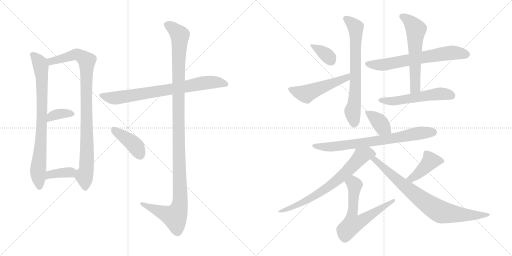
t = 0.00 s
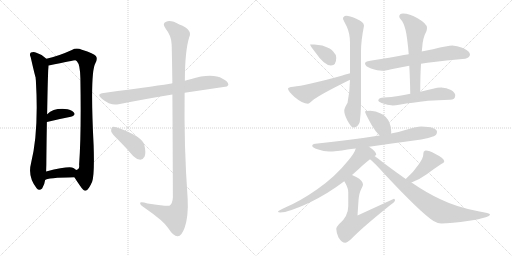
t = 2.88 s
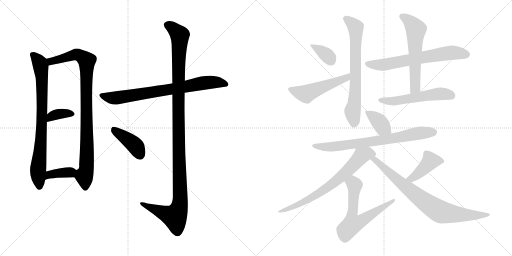
t = 5.76 s
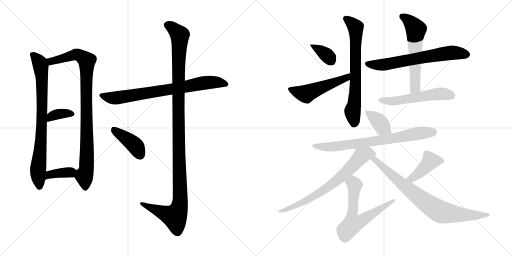
t = 8.64 s
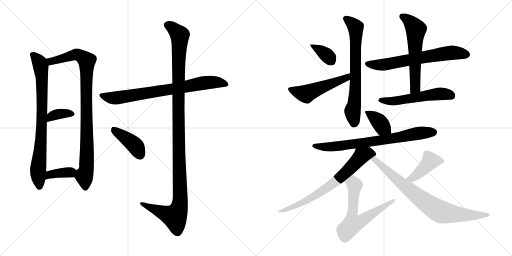
t = 11.52 s
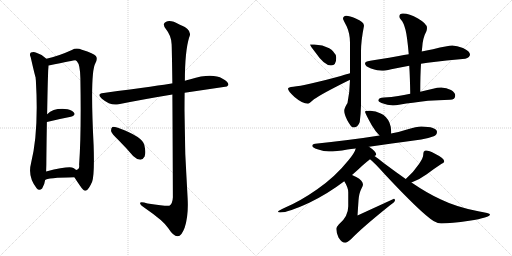
t = 14.40 s

The animated SVG that drew these frames (rendered in a browser with its animation timeline set to each time). Animation: 19 CSS @keyframes rules; one cycle of 14.40 s.

<svg version="1.1" viewBox="0 0 2048 1024" xmlns="http://www.w3.org/2000/svg">
  <g stroke="lightgray" stroke-dasharray="1,1" stroke-width="1" transform="scale(4, 4)">
    <line x1="0" y1="0" x2="256" y2="256"></line>
    <line x1="256" y1="0" x2="0" y2="256"></line>
    <line x1="128" y1="0" x2="128" y2="256"></line>
    <line x1="0" y1="128" x2="256" y2="128"></line>
    <line x1="256" y1="0" x2="512" y2="256"></line>
    <line x1="512" y1="0" x2="256" y2="256"></line>
    <line x1="384" y1="0" x2="384" y2="256"></line>
    <line x1="256" y1="128" x2="512" y2="128"></line>
  </g>
<g transform="scale(1, -1) translate(0, -850)">
   <style type="text/css">
    @keyframes keyframes0 {
      from {
       stroke: black;
       stroke-dashoffset: 796;
       stroke-width: 128;
       }
       72% {
       animation-timing-function: step-end;
       stroke: black;
       stroke-dashoffset: 0;
       stroke-width: 128;
       }
       to {
       stroke: black;
       stroke-width: 1024;
       }
       }
       #make-me-a-hanzi-animation-0 {
         animation: keyframes0 0.897786s both;
         animation-delay: 0.000000s;
         animation-timing-function: linear;
       }
    @keyframes keyframes1 {
      from {
       stroke: black;
       stroke-dashoffset: 931;
       stroke-width: 128;
       }
       75% {
       animation-timing-function: step-end;
       stroke: black;
       stroke-dashoffset: 0;
       stroke-width: 128;
       }
       to {
       stroke: black;
       stroke-width: 1024;
       }
       }
       #make-me-a-hanzi-animation-1 {
         animation: keyframes1 1.007650s both;
         animation-delay: 0.897786s;
         animation-timing-function: linear;
       }
    @keyframes keyframes2 {
      from {
       stroke: black;
       stroke-dashoffset: 357;
       stroke-width: 128;
       }
       54% {
       animation-timing-function: step-end;
       stroke: black;
       stroke-dashoffset: 0;
       stroke-width: 128;
       }
       to {
       stroke: black;
       stroke-width: 1024;
       }
       }
       #make-me-a-hanzi-animation-2 {
         animation: keyframes2 0.540527s both;
         animation-delay: 1.905436s;
         animation-timing-function: linear;
       }
    @keyframes keyframes3 {
      from {
       stroke: black;
       stroke-dashoffset: 371;
       stroke-width: 128;
       }
       55% {
       animation-timing-function: step-end;
       stroke: black;
       stroke-dashoffset: 0;
       stroke-width: 128;
       }
       to {
       stroke: black;
       stroke-width: 1024;
       }
       }
       #make-me-a-hanzi-animation-3 {
         animation: keyframes3 0.551921s both;
         animation-delay: 2.445963s;
         animation-timing-function: linear;
       }
    @keyframes keyframes4 {
      from {
       stroke: black;
       stroke-dashoffset: 760;
       stroke-width: 128;
       }
       71% {
       animation-timing-function: step-end;
       stroke: black;
       stroke-dashoffset: 0;
       stroke-width: 128;
       }
       to {
       stroke: black;
       stroke-width: 1024;
       }
       }
       #make-me-a-hanzi-animation-4 {
         animation: keyframes4 0.868490s both;
         animation-delay: 2.997884s;
         animation-timing-function: linear;
       }
    @keyframes keyframes5 {
      from {
       stroke: black;
       stroke-dashoffset: 1190;
       stroke-width: 128;
       }
       79% {
       animation-timing-function: step-end;
       stroke: black;
       stroke-dashoffset: 0;
       stroke-width: 128;
       }
       to {
       stroke: black;
       stroke-width: 1024;
       }
       }
       #make-me-a-hanzi-animation-5 {
         animation: keyframes5 1.218424s both;
         animation-delay: 3.866374s;
         animation-timing-function: linear;
       }
    @keyframes keyframes6 {
      from {
       stroke: black;
       stroke-dashoffset: 410;
       stroke-width: 128;
       }
       57% {
       animation-timing-function: step-end;
       stroke: black;
       stroke-dashoffset: 0;
       stroke-width: 128;
       }
       to {
       stroke: black;
       stroke-width: 1024;
       }
       }
       #make-me-a-hanzi-animation-6 {
         animation: keyframes6 0.583659s both;
         animation-delay: 5.084798s;
         animation-timing-function: linear;
       }
    @keyframes keyframes7 {
      from {
       stroke: black;
       stroke-dashoffset: 361;
       stroke-width: 128;
       }
       54% {
       animation-timing-function: step-end;
       stroke: black;
       stroke-dashoffset: 0;
       stroke-width: 128;
       }
       to {
       stroke: black;
       stroke-width: 1024;
       }
       }
       #make-me-a-hanzi-animation-7 {
         animation: keyframes7 0.543783s both;
         animation-delay: 5.668457s;
         animation-timing-function: linear;
       }
    @keyframes keyframes8 {
      from {
       stroke: black;
       stroke-dashoffset: 515;
       stroke-width: 128;
       }
       63% {
       animation-timing-function: step-end;
       stroke: black;
       stroke-dashoffset: 0;
       stroke-width: 128;
       }
       to {
       stroke: black;
       stroke-width: 1024;
       }
       }
       #make-me-a-hanzi-animation-8 {
         animation: keyframes8 0.669108s both;
         animation-delay: 6.212240s;
         animation-timing-function: linear;
       }
    @keyframes keyframes9 {
      from {
       stroke: black;
       stroke-dashoffset: 699;
       stroke-width: 128;
       }
       69% {
       animation-timing-function: step-end;
       stroke: black;
       stroke-dashoffset: 0;
       stroke-width: 128;
       }
       to {
       stroke: black;
       stroke-width: 1024;
       }
       }
       #make-me-a-hanzi-animation-9 {
         animation: keyframes9 0.818848s both;
         animation-delay: 6.881348s;
         animation-timing-function: linear;
       }
    @keyframes keyframes10 {
      from {
       stroke: black;
       stroke-dashoffset: 659;
       stroke-width: 128;
       }
       68% {
       animation-timing-function: step-end;
       stroke: black;
       stroke-dashoffset: 0;
       stroke-width: 128;
       }
       to {
       stroke: black;
       stroke-width: 1024;
       }
       }
       #make-me-a-hanzi-animation-10 {
         animation: keyframes10 0.786296s both;
         animation-delay: 7.700196s;
         animation-timing-function: linear;
       }
    @keyframes keyframes11 {
      from {
       stroke: black;
       stroke-dashoffset: 586;
       stroke-width: 128;
       }
       66% {
       animation-timing-function: step-end;
       stroke: black;
       stroke-dashoffset: 0;
       stroke-width: 128;
       }
       to {
       stroke: black;
       stroke-width: 1024;
       }
       }
       #make-me-a-hanzi-animation-11 {
         animation: keyframes11 0.726888s both;
         animation-delay: 8.486492s;
         animation-timing-function: linear;
       }
    @keyframes keyframes12 {
      from {
       stroke: black;
       stroke-dashoffset: 540;
       stroke-width: 128;
       }
       64% {
       animation-timing-function: step-end;
       stroke: black;
       stroke-dashoffset: 0;
       stroke-width: 128;
       }
       to {
       stroke: black;
       stroke-width: 1024;
       }
       }
       #make-me-a-hanzi-animation-12 {
         animation: keyframes12 0.689453s both;
         animation-delay: 9.213380s;
         animation-timing-function: linear;
       }
    @keyframes keyframes13 {
      from {
       stroke: black;
       stroke-dashoffset: 378;
       stroke-width: 128;
       }
       55% {
       animation-timing-function: step-end;
       stroke: black;
       stroke-dashoffset: 0;
       stroke-width: 128;
       }
       to {
       stroke: black;
       stroke-width: 1024;
       }
       }
       #make-me-a-hanzi-animation-13 {
         animation: keyframes13 0.557617s both;
         animation-delay: 9.902833s;
         animation-timing-function: linear;
       }
    @keyframes keyframes14 {
      from {
       stroke: black;
       stroke-dashoffset: 739;
       stroke-width: 128;
       }
       71% {
       animation-timing-function: step-end;
       stroke: black;
       stroke-dashoffset: 0;
       stroke-width: 128;
       }
       to {
       stroke: black;
       stroke-width: 1024;
       }
       }
       #make-me-a-hanzi-animation-14 {
         animation: keyframes14 0.851400s both;
         animation-delay: 10.460450s;
         animation-timing-function: linear;
       }
    @keyframes keyframes15 {
      from {
       stroke: black;
       stroke-dashoffset: 714;
       stroke-width: 128;
       }
       70% {
       animation-timing-function: step-end;
       stroke: black;
       stroke-dashoffset: 0;
       stroke-width: 128;
       }
       to {
       stroke: black;
       stroke-width: 1024;
       }
       }
       #make-me-a-hanzi-animation-15 {
         animation: keyframes15 0.831055s both;
         animation-delay: 11.311850s;
         animation-timing-function: linear;
       }
    @keyframes keyframes16 {
      from {
       stroke: black;
       stroke-dashoffset: 634;
       stroke-width: 128;
       }
       67% {
       animation-timing-function: step-end;
       stroke: black;
       stroke-dashoffset: 0;
       stroke-width: 128;
       }
       to {
       stroke: black;
       stroke-width: 1024;
       }
       }
       #make-me-a-hanzi-animation-16 {
         animation: keyframes16 0.765951s both;
         animation-delay: 12.142905s;
         animation-timing-function: linear;
       }
    @keyframes keyframes17 {
      from {
       stroke: black;
       stroke-dashoffset: 420;
       stroke-width: 128;
       }
       58% {
       animation-timing-function: step-end;
       stroke: black;
       stroke-dashoffset: 0;
       stroke-width: 128;
       }
       to {
       stroke: black;
       stroke-width: 1024;
       }
       }
       #make-me-a-hanzi-animation-17 {
         animation: keyframes17 0.591797s both;
         animation-delay: 12.908856s;
         animation-timing-function: linear;
       }
    @keyframes keyframes18 {
      from {
       stroke: black;
       stroke-dashoffset: 802;
       stroke-width: 128;
       }
       72% {
       animation-timing-function: step-end;
       stroke: black;
       stroke-dashoffset: 0;
       stroke-width: 128;
       }
       to {
       stroke: black;
       stroke-width: 1024;
       }
       }
       #make-me-a-hanzi-animation-18 {
         animation: keyframes18 0.902669s both;
         animation-delay: 13.500653s;
         animation-timing-function: linear;
       }
</style>
<path d="M 185.5 615.5 Q 167.5 633.5 145.5 639.5 Q 135.5 643.5 123.5 640.5 Q 116.5 634.5 122.5 622.5 Q 140.5 544.5 142.5 540.5 Q 142.5 536.5 143.5 528.5 Q 155.5 321.5 124.5 199.5 Q 109.5 144.5 146.5 97.5 Q 156.5 84.5 168.5 96.5 Q 178.5 112.5 180.5 130.5 L 184.5 164.5 Q 185.5 186.5 185.5 218.5 Q 186.5 300.5 187.5 362.5 L 188.5 393.5 Q 191.5 561.5 193.5 575.5 Q 194.5 582.5 194.5 588.5 C 195.5 606.5 195.5 606.5 185.5 615.5 Z" fill="lightgray"></path> 
<path d="M 297.5 141.5 Q 307.5 125.5 319.5 108.5 Q 335.5 84.5 342.5 87.5 Q 354.5 90.5 368.5 123.5 Q 378.5 151.5 374.5 269.5 Q 359.5 560.5 381.5 597.5 Q 391.5 615.5 383.5 626.5 Q 376.5 636.5 327.5 651.5 Q 305.5 660.5 287.5 650.5 Q 232.5 625.5 185.5 615.5 C 156.5 608.5 165.5 582.5 194.5 588.5 Q 297.5 609.5 300.5 609.5 Q 303.5 609.5 307.5 605.5 Q 320.5 592.5 321.5 537.5 Q 325.5 314.5 316.5 191.5 Q 319.5 172.5 304.5 170.5 C 289.5 153.5 289.5 153.5 297.5 141.5 Z" fill="lightgray"></path> 
<path d="M 187.5 362.5 Q 241.5 375.5 283.5 383.5 Q 304.5 389.5 295.5 400.5 Q 283.5 413.5 259.5 414.5 Q 213.5 417.5 188.5 393.5 C 166.5 373.5 158.5 355.5 187.5 362.5 Z" fill="lightgray"></path> 
<path d="M 180.5 130.5 Q 187.5 139.5 297.5 141.5 C 327.5 142.5 327.5 150.5 304.5 170.5 Q 300.5 174.5 293.5 178.5 Q 277.5 187.5 184.5 164.5 C 155.5 157.5 154.5 115.5 180.5 130.5 Z" fill="lightgray"></path> 
<path d="M 738.5 479.5 L 907.5 504.5 L 913.5 510.5 Q 914.5 523.5 890.5 535.5 Q 848.5 559.5 761.5 533.5 Q 749.5 530.5 739.5 527.5 L 689.5 516.5 Q 688.5 517.5 686.5 516.5 Q 650.5 510.5 414.5 478.5 Q 383.5 475.5 407.5 455.5 Q 443.5 425.5 474.5 433.5 Q 568.5 452.5 689.5 472.5 L 738.5 479.5 Z" fill="lightgray"></path> 
<path d="M 689.5 472.5 Q 690.5 324.5 691.5 61.5 Q 690.5 36.5 677.5 27.5 Q 671.5 23.5 590.5 36.5 Q 557.5 46.5 560.5 36.5 Q 561.5 29.5 583.5 15.5 Q 653.5 -32.5 672.5 -61.5 Q 694.5 -95.5 710.5 -94.5 Q 725.5 -95.5 738.5 -60.5 Q 754.5 -14.5 750.5 57.5 Q 735.5 268.5 738.5 479.5 L 739.5 527.5 Q 739.5 644.5 756.5 700.5 Q 772.5 731.5 717.5 752.5 Q 683.5 771.5 664.5 763.5 Q 646.5 756.5 663.5 734.5 Q 685.5 707.5 686.5 673.5 Q 687.5 655.5 689.5 516.5 L 689.5 472.5 Z" fill="lightgray"></path> 
<path d="M 472.5 291.5 Q 502.5 261.5 532.5 226.5 Q 545.5 213.5 561.5 211.5 Q 571.5 211.5 578.5 224.5 Q 584.5 239.5 577.5 269.5 Q 571.5 303.5 471.5 339.5 Q 455.5 343.5 449.5 342.5 Q 443.5 338.5 444.5 325.5 Q 447.5 315.5 472.5 291.5 Z" fill="lightgray"></path> 
<path d="M 1257.0 672.5 L 1240.0 672.5 Q 1240.0 668.5 1261.0 641.5 Q 1297.0 588.5 1324.0 588.5 Q 1345.0 588.5 1345.0 619.5 Q 1345.0 632.5 1332.0 645.5 Q 1323.0 657.5 1289.0 668.5 L 1257.0 672.5 Z" fill="lightgray"></path> 
<path d="M 1400.0 557.5 Q 1389.0 554.5 1363.0 546.5 Q 1220.0 507.5 1173.0 503.5 Q 1152.0 501.5 1152.0 495.5 Q 1152.0 486.5 1178.0 462.5 Q 1210.0 435.5 1232.0 435.5 Q 1235.0 435.5 1256.0 453.5 Q 1291.0 477.5 1394.0 528.5 Q 1397.0 529.5 1400.0 531.5 C 1427.0 544.5 1429.0 565.5 1400.0 557.5 Z" fill="lightgray"></path> 
<path d="M 1385.0 787.5 Q 1372.0 786.5 1372.0 775.5 Q 1372.0 772.5 1387.0 744.5 Q 1400.0 715.5 1400.0 680.5 L 1400.0 557.5 L 1400.0 531.5 Q 1399.0 483.5 1390.0 438.5 Q 1377.0 418.5 1377.0 407.5 Q 1377.0 393.5 1389.0 369.5 Q 1405.0 340.5 1412.0 340.5 Q 1432.0 340.5 1439.0 362.5 Q 1443.0 390.5 1444.0 428.5 L 1444.0 644.5 Q 1444.0 687.5 1456.0 747.5 Q 1456.0 763.5 1423.0 776.5 Q 1398.0 787.5 1385.0 787.5 Z" fill="lightgray"></path> 
<path d="M 1809.0 668.5 Q 1793.0 668.5 1732.0 653.5 Q 1713.0 649.5 1687.0 644.5 L 1635.0 633.5 Q 1616.0 630.5 1595.0 626.5 Q 1511.0 611.5 1481.0 607.5 Q 1460.0 604.5 1460.0 596.5 Q 1460.0 585.5 1484.0 576.5 Q 1512.0 567.5 1528.0 567.5 Q 1538.0 567.5 1565.0 573.5 Q 1600.0 580.5 1637.0 587.5 L 1684.0 595.5 Q 1696.0 597.5 1710.0 599.5 Q 1787.0 610.5 1861.0 615.5 Q 1880.0 621.5 1880.0 632.5 Q 1880.0 645.5 1852.0 658.5 Q 1827.0 668.5 1809.0 668.5 Z" fill="lightgray"></path> 
<path d="M 1687.0 644.5 Q 1688.0 654.5 1689.0 662.5 Q 1691.0 698.5 1706.0 726.5 Q 1708.0 734.5 1708.0 739.5 Q 1708.0 755.5 1672.0 776.5 Q 1637.0 796.5 1612.0 796.5 Q 1597.0 796.5 1597.0 783.5 Q 1597.0 780.5 1604.0 771.5 Q 1614.0 761.5 1622.0 731.5 Q 1629.0 703.5 1635.0 633.5 L 1637.0 587.5 Q 1640.0 540.5 1641.0 475.5 C 1642.0 445.5 1681.0 453.5 1681.0 483.5 Q 1681.0 548.5 1684.0 595.5 L 1687.0 644.5 Z" fill="lightgray"></path> 
<path d="M 1641.0 475.5 Q 1615.0 470.5 1593.0 466.5 Q 1566.0 462.5 1536.0 460.5 Q 1514.0 460.5 1513.0 447.5 Q 1514.0 443.5 1526.0 438.5 Q 1550.0 429.5 1572.0 428.5 Q 1581.0 428.5 1602.0 432.5 Q 1646.0 439.5 1712.0 447.5 Q 1752.0 450.5 1800.0 451.5 Q 1821.0 451.5 1821.0 468.5 Q 1821.0 480.5 1804.0 490.5 Q 1786.0 500.5 1765.0 500.5 Q 1748.0 500.5 1732.0 495.5 Q 1706.0 489.5 1681.0 483.5 L 1641.0 475.5 Z" fill="lightgray"></path> 
<path d="M 1481.0 407.5 Q 1460.0 407.5 1460.0 403.5 Q 1460.0 398.5 1487.0 349.5 Q 1503.0 322.5 1518.0 308.5 C 1539.0 287.5 1558.0 287.5 1564.0 316.5 Q 1565.0 318.5 1565.0 323.5 Q 1565.0 342.5 1558.0 359.5 Q 1547.0 385.5 1523.0 396.5 Q 1503.0 406.5 1481.0 407.5 Z" fill="lightgray"></path> 
<path d="M 1518.0 308.5 Q 1419.0 292.5 1261.0 275.5 Q 1249.0 274.5 1249.0 267.5 Q 1249.0 260.5 1270.0 253.5 Q 1296.0 244.5 1316.0 244.5 Q 1344.0 244.5 1390.0 252.5 Q 1403.0 254.5 1423.0 256.5 L 1476.0 263.5 Q 1554.0 274.5 1685.0 292.5 Q 1708.0 295.5 1735.0 305.5 Q 1748.0 311.5 1748.0 323.5 Q 1745.0 343.5 1685.0 344.5 Q 1667.0 344.5 1628.0 332.5 Q 1602.0 323.5 1564.0 316.5 L 1518.0 308.5 Z" fill="lightgray"></path> 
<path d="M 1423.0 256.5 Q 1419.0 239.5 1393.0 208.5 Q 1342.0 144.5 1269.0 93.5 Q 1202.0 46.5 1141.0 20.5 Q 1112.0 7.5 1112.0 4.5 Q 1112.0 0.5 1121.0 0.5 Q 1153.0 0.5 1239.0 40.5 Q 1311.0 75.5 1377.0 125.5 L 1408.0 150.5 Q 1429.0 168.5 1450.0 188.5 Q 1467.0 203.5 1480.0 213.5 L 1498.0 226.5 Q 1505.0 230.5 1505.0 231.5 Q 1505.0 244.5 1476.0 263.5 C 1452.0 280.5 1434.0 284.5 1423.0 256.5 Z" fill="lightgray"></path> 
<path d="M 1377.0 125.5 Q 1393.0 100.5 1393.0 81.5 L 1393.0 25.5 Q 1393.0 -16.5 1355.0 -47.5 Q 1345.0 -58.5 1345.0 -64.5 Q 1345.0 -78.5 1354.0 -99.5 Q 1367.0 -120.5 1381.0 -120.5 Q 1388.0 -120.5 1406.0 -104.5 Q 1448.0 -60.5 1559.0 28.5 Q 1580.0 43.5 1580.0 48.5 Q 1580.0 55.5 1576.0 55.5 L 1430.0 -11.5 L 1434.0 48.5 Q 1436.0 77.5 1445.0 94.5 Q 1452.0 108.5 1452.0 111.5 Q 1452.0 128.5 1425.0 142.5 Q 1416.0 146.5 1408.0 150.5 C 1381.0 163.5 1362.0 151.5 1377.0 125.5 Z" fill="lightgray"></path> 
<path d="M 1646.0 120.5 Q 1680.0 133.5 1707.0 153.5 Q 1739.0 177.5 1765.0 194.5 Q 1777.0 200.5 1777.0 204.5 Q 1777.0 217.5 1740.0 235.5 Q 1716.0 248.5 1704.0 248.5 Q 1699.0 248.5 1695.0 243.5 Q 1693.0 237.5 1693.0 231.5 Q 1693.0 219.5 1676.0 194.5 Q 1654.0 161.5 1623.0 134.5 C 1601.0 114.5 1618.0 109.5 1646.0 120.5 Z" fill="lightgray"></path> 
<path d="M 1480.0 213.5 Q 1496.0 201.5 1539.0 153.5 Q 1685.0 -2.5 1734.0 -33.5 Q 1753.0 -43.5 1765.0 -43.5 Q 1804.0 -43.5 1877.0 -32.5 Q 1960.0 -19.5 1960.0 -7.5 Q 1960.0 -2.5 1913.0 5.5 Q 1825.0 22.5 1764.0 52.5 Q 1712.0 75.5 1646.0 120.5 L 1623.0 134.5 Q 1583.0 162.5 1536.0 197.5 Q 1513.0 216.5 1498.0 226.5 C 1474.0 243.5 1457.0 233.5 1480.0 213.5 Z" fill="lightgray"></path> 
      <clipPath id="make-me-a-hanzi-clip-0">
      <path d="M 185.5 615.5 Q 167.5 633.5 145.5 639.5 Q 135.5 643.5 123.5 640.5 Q 116.5 634.5 122.5 622.5 Q 140.5 544.5 142.5 540.5 Q 142.5 536.5 143.5 528.5 Q 155.5 321.5 124.5 199.5 Q 109.5 144.5 146.5 97.5 Q 156.5 84.5 168.5 96.5 Q 178.5 112.5 180.5 130.5 L 184.5 164.5 Q 185.5 186.5 185.5 218.5 Q 186.5 300.5 187.5 362.5 L 188.5 393.5 Q 191.5 561.5 193.5 575.5 Q 194.5 582.5 194.5 588.5 C 195.5 606.5 195.5 606.5 185.5 615.5 Z" fill="lightgray"></path>
      </clipPath>
      <path clip-path="url(#make-me-a-hanzi-clip-0)" d="M 130.5 632.5 L 159.5 595.5 L 167.5 543.5 L 169.5 407.5 L 152.5 171.5 L 157.5 103.5 " fill="none" id="make-me-a-hanzi-animation-0" stroke-dasharray="668 1336" stroke-linecap="round"></path>

      <clipPath id="make-me-a-hanzi-clip-1">
      <path d="M 297.5 141.5 Q 307.5 125.5 319.5 108.5 Q 335.5 84.5 342.5 87.5 Q 354.5 90.5 368.5 123.5 Q 378.5 151.5 374.5 269.5 Q 359.5 560.5 381.5 597.5 Q 391.5 615.5 383.5 626.5 Q 376.5 636.5 327.5 651.5 Q 305.5 660.5 287.5 650.5 Q 232.5 625.5 185.5 615.5 C 156.5 608.5 165.5 582.5 194.5 588.5 Q 297.5 609.5 300.5 609.5 Q 303.5 609.5 307.5 605.5 Q 320.5 592.5 321.5 537.5 Q 325.5 314.5 316.5 191.5 Q 319.5 172.5 304.5 170.5 C 289.5 153.5 289.5 153.5 297.5 141.5 Z" fill="lightgray"></path>
      </clipPath>
      <path clip-path="url(#make-me-a-hanzi-clip-1)" d="M 193.5 610.5 L 210.5 605.5 L 307.5 632.5 L 346.5 607.5 L 349.5 281.5 L 344.5 168.5 L 337.5 144.5 L 341.5 98.5 " fill="none" id="make-me-a-hanzi-animation-1" stroke-dasharray="803 1606" stroke-linecap="round"></path>

      <clipPath id="make-me-a-hanzi-clip-2">
      <path d="M 187.5 362.5 Q 241.5 375.5 283.5 383.5 Q 304.5 389.5 295.5 400.5 Q 283.5 413.5 259.5 414.5 Q 213.5 417.5 188.5 393.5 C 166.5 373.5 158.5 355.5 187.5 362.5 Z" fill="lightgray"></path>
      </clipPath>
      <path clip-path="url(#make-me-a-hanzi-clip-2)" d="M 193.5 370.5 L 205.5 384.5 L 224.5 392.5 L 286.5 394.5 " fill="none" id="make-me-a-hanzi-animation-2" stroke-dasharray="229 458" stroke-linecap="round"></path>

      <clipPath id="make-me-a-hanzi-clip-3">
      <path d="M 180.5 130.5 Q 187.5 139.5 297.5 141.5 C 327.5 142.5 327.5 150.5 304.5 170.5 Q 300.5 174.5 293.5 178.5 Q 277.5 187.5 184.5 164.5 C 155.5 157.5 154.5 115.5 180.5 130.5 Z" fill="lightgray"></path>
      </clipPath>
      <path clip-path="url(#make-me-a-hanzi-clip-3)" d="M 185.5 137.5 L 201.5 154.5 L 292.5 165.5 " fill="none" id="make-me-a-hanzi-animation-3" stroke-dasharray="243 486" stroke-linecap="round"></path>

      <clipPath id="make-me-a-hanzi-clip-4">
      <path d="M 738.5 479.5 L 907.5 504.5 L 913.5 510.5 Q 914.5 523.5 890.5 535.5 Q 848.5 559.5 761.5 533.5 Q 749.5 530.5 739.5 527.5 L 689.5 516.5 Q 688.5 517.5 686.5 516.5 Q 650.5 510.5 414.5 478.5 Q 383.5 475.5 407.5 455.5 Q 443.5 425.5 474.5 433.5 Q 568.5 452.5 689.5 472.5 L 738.5 479.5 Z" fill="lightgray"></path>
      </clipPath>
      <path clip-path="url(#make-me-a-hanzi-clip-4)" d="M 408.5 467.5 L 464.5 458.5 L 810.5 518.5 L 877.5 520.5 L 905.5 512.5 " fill="none" id="make-me-a-hanzi-animation-4" stroke-dasharray="632 1264" stroke-linecap="round"></path>

      <clipPath id="make-me-a-hanzi-clip-5">
      <path d="M 689.5 472.5 Q 690.5 324.5 691.5 61.5 Q 690.5 36.5 677.5 27.5 Q 671.5 23.5 590.5 36.5 Q 557.5 46.5 560.5 36.5 Q 561.5 29.5 583.5 15.5 Q 653.5 -32.5 672.5 -61.5 Q 694.5 -95.5 710.5 -94.5 Q 725.5 -95.5 738.5 -60.5 Q 754.5 -14.5 750.5 57.5 Q 735.5 268.5 738.5 479.5 L 739.5 527.5 Q 739.5 644.5 756.5 700.5 Q 772.5 731.5 717.5 752.5 Q 683.5 771.5 664.5 763.5 Q 646.5 756.5 663.5 734.5 Q 685.5 707.5 686.5 673.5 Q 687.5 655.5 689.5 516.5 L 689.5 472.5 Z" fill="lightgray"></path>
      </clipPath>
      <path clip-path="url(#make-me-a-hanzi-clip-5)" d="M 670.5 748.5 L 699.5 730.5 L 719.5 705.5 L 712.5 530.5 L 720.5 47.5 L 715.5 16.5 L 699.5 -16.5 L 567.5 34.5 " fill="none" id="make-me-a-hanzi-animation-5" stroke-dasharray="1062 2124" stroke-linecap="round"></path>

      <clipPath id="make-me-a-hanzi-clip-6">
      <path d="M 472.5 291.5 Q 502.5 261.5 532.5 226.5 Q 545.5 213.5 561.5 211.5 Q 571.5 211.5 578.5 224.5 Q 584.5 239.5 577.5 269.5 Q 571.5 303.5 471.5 339.5 Q 455.5 343.5 449.5 342.5 Q 443.5 338.5 444.5 325.5 Q 447.5 315.5 472.5 291.5 Z" fill="lightgray"></path>
      </clipPath>
      <path clip-path="url(#make-me-a-hanzi-clip-6)" d="M 453.5 335.5 L 541.5 267.5 L 560.5 229.5 " fill="none" id="make-me-a-hanzi-animation-6" stroke-dasharray="282 564" stroke-linecap="round"></path>

      <clipPath id="make-me-a-hanzi-clip-7">
      <path d="M 1257.0 672.5 L 1240.0 672.5 Q 1240.0 668.5 1261.0 641.5 Q 1297.0 588.5 1324.0 588.5 Q 1345.0 588.5 1345.0 619.5 Q 1345.0 632.5 1332.0 645.5 Q 1323.0 657.5 1289.0 668.5 L 1257.0 672.5 Z" fill="lightgray"></path>
      </clipPath>
      <path clip-path="url(#make-me-a-hanzi-clip-7)" d="M 1244.0 671.5 L 1306.0 630.5 L 1325.0 606.5 " fill="none" id="make-me-a-hanzi-animation-7" stroke-dasharray="233 466" stroke-linecap="round"></path>

      <clipPath id="make-me-a-hanzi-clip-8">
      <path d="M 1400.0 557.5 Q 1389.0 554.5 1363.0 546.5 Q 1220.0 507.5 1173.0 503.5 Q 1152.0 501.5 1152.0 495.5 Q 1152.0 486.5 1178.0 462.5 Q 1210.0 435.5 1232.0 435.5 Q 1235.0 435.5 1256.0 453.5 Q 1291.0 477.5 1394.0 528.5 Q 1397.0 529.5 1400.0 531.5 C 1427.0 544.5 1429.0 565.5 1400.0 557.5 Z" fill="lightgray"></path>
      </clipPath>
      <path clip-path="url(#make-me-a-hanzi-clip-8)" d="M 1159.0 493.5 L 1224.0 474.5 L 1379.0 534.5 L 1397.0 551.5 " fill="none" id="make-me-a-hanzi-animation-8" stroke-dasharray="387 774" stroke-linecap="round"></path>

      <clipPath id="make-me-a-hanzi-clip-9">
      <path d="M 1385.0 787.5 Q 1372.0 786.5 1372.0 775.5 Q 1372.0 772.5 1387.0 744.5 Q 1400.0 715.5 1400.0 680.5 L 1400.0 557.5 L 1400.0 531.5 Q 1399.0 483.5 1390.0 438.5 Q 1377.0 418.5 1377.0 407.5 Q 1377.0 393.5 1389.0 369.5 Q 1405.0 340.5 1412.0 340.5 Q 1432.0 340.5 1439.0 362.5 Q 1443.0 390.5 1444.0 428.5 L 1444.0 644.5 Q 1444.0 687.5 1456.0 747.5 Q 1456.0 763.5 1423.0 776.5 Q 1398.0 787.5 1385.0 787.5 Z" fill="lightgray"></path>
      </clipPath>
      <path clip-path="url(#make-me-a-hanzi-clip-9)" d="M 1382.0 776.5 L 1423.0 741.5 L 1422.0 497.5 L 1418.0 436.5 L 1410.0 406.5 L 1416.0 353.5 " fill="none" id="make-me-a-hanzi-animation-9" stroke-dasharray="571 1142" stroke-linecap="round"></path>

      <clipPath id="make-me-a-hanzi-clip-10">
      <path d="M 1809.0 668.5 Q 1793.0 668.5 1732.0 653.5 Q 1713.0 649.5 1687.0 644.5 L 1635.0 633.5 Q 1616.0 630.5 1595.0 626.5 Q 1511.0 611.5 1481.0 607.5 Q 1460.0 604.5 1460.0 596.5 Q 1460.0 585.5 1484.0 576.5 Q 1512.0 567.5 1528.0 567.5 Q 1538.0 567.5 1565.0 573.5 Q 1600.0 580.5 1637.0 587.5 L 1684.0 595.5 Q 1696.0 597.5 1710.0 599.5 Q 1787.0 610.5 1861.0 615.5 Q 1880.0 621.5 1880.0 632.5 Q 1880.0 645.5 1852.0 658.5 Q 1827.0 668.5 1809.0 668.5 Z" fill="lightgray"></path>
      </clipPath>
      <path clip-path="url(#make-me-a-hanzi-clip-10)" d="M 1469.0 594.5 L 1530.0 591.5 L 1799.0 639.5 L 1867.0 632.5 " fill="none" id="make-me-a-hanzi-animation-10" stroke-dasharray="531 1062" stroke-linecap="round"></path>

      <clipPath id="make-me-a-hanzi-clip-11">
      <path d="M 1687.0 644.5 Q 1688.0 654.5 1689.0 662.5 Q 1691.0 698.5 1706.0 726.5 Q 1708.0 734.5 1708.0 739.5 Q 1708.0 755.5 1672.0 776.5 Q 1637.0 796.5 1612.0 796.5 Q 1597.0 796.5 1597.0 783.5 Q 1597.0 780.5 1604.0 771.5 Q 1614.0 761.5 1622.0 731.5 Q 1629.0 703.5 1635.0 633.5 L 1637.0 587.5 Q 1640.0 540.5 1641.0 475.5 C 1642.0 445.5 1681.0 453.5 1681.0 483.5 Q 1681.0 548.5 1684.0 595.5 L 1687.0 644.5 Z" fill="lightgray"></path>
      </clipPath>
      <path clip-path="url(#make-me-a-hanzi-clip-11)" d="M 1609.0 784.5 L 1638.0 764.5 L 1664.0 733.5 L 1661.0 507.5 L 1646.0 483.5 " fill="none" id="make-me-a-hanzi-animation-11" stroke-dasharray="458 916" stroke-linecap="round"></path>

      <clipPath id="make-me-a-hanzi-clip-12">
      <path d="M 1641.0 475.5 Q 1615.0 470.5 1593.0 466.5 Q 1566.0 462.5 1536.0 460.5 Q 1514.0 460.5 1513.0 447.5 Q 1514.0 443.5 1526.0 438.5 Q 1550.0 429.5 1572.0 428.5 Q 1581.0 428.5 1602.0 432.5 Q 1646.0 439.5 1712.0 447.5 Q 1752.0 450.5 1800.0 451.5 Q 1821.0 451.5 1821.0 468.5 Q 1821.0 480.5 1804.0 490.5 Q 1786.0 500.5 1765.0 500.5 Q 1748.0 500.5 1732.0 495.5 Q 1706.0 489.5 1681.0 483.5 L 1641.0 475.5 Z" fill="lightgray"></path>
      </clipPath>
      <path clip-path="url(#make-me-a-hanzi-clip-12)" d="M 1523.0 447.5 L 1589.0 447.5 L 1760.0 475.5 L 1804.0 468.5 " fill="none" id="make-me-a-hanzi-animation-12" stroke-dasharray="412 824" stroke-linecap="round"></path>

      <clipPath id="make-me-a-hanzi-clip-13">
      <path d="M 1481.0 407.5 Q 1460.0 407.5 1460.0 403.5 Q 1460.0 398.5 1487.0 349.5 Q 1503.0 322.5 1518.0 308.5 C 1539.0 287.5 1558.0 287.5 1564.0 316.5 Q 1565.0 318.5 1565.0 323.5 Q 1565.0 342.5 1558.0 359.5 Q 1547.0 385.5 1523.0 396.5 Q 1503.0 406.5 1481.0 407.5 Z" fill="lightgray"></path>
      </clipPath>
      <path clip-path="url(#make-me-a-hanzi-clip-13)" d="M 1464.0 401.5 L 1497.0 381.5 L 1555.0 321.5 " fill="none" id="make-me-a-hanzi-animation-13" stroke-dasharray="250 500" stroke-linecap="round"></path>

      <clipPath id="make-me-a-hanzi-clip-14">
      <path d="M 1518.0 308.5 Q 1419.0 292.5 1261.0 275.5 Q 1249.0 274.5 1249.0 267.5 Q 1249.0 260.5 1270.0 253.5 Q 1296.0 244.5 1316.0 244.5 Q 1344.0 244.5 1390.0 252.5 Q 1403.0 254.5 1423.0 256.5 L 1476.0 263.5 Q 1554.0 274.5 1685.0 292.5 Q 1708.0 295.5 1735.0 305.5 Q 1748.0 311.5 1748.0 323.5 Q 1745.0 343.5 1685.0 344.5 Q 1667.0 344.5 1628.0 332.5 Q 1602.0 323.5 1564.0 316.5 L 1518.0 308.5 Z" fill="lightgray"></path>
      </clipPath>
      <path clip-path="url(#make-me-a-hanzi-clip-14)" d="M 1257.0 268.5 L 1282.0 262.5 L 1333.0 263.5 L 1572.0 296.5 L 1660.0 315.5 L 1735.0 321.5 " fill="none" id="make-me-a-hanzi-animation-14" stroke-dasharray="611 1222" stroke-linecap="round"></path>

      <clipPath id="make-me-a-hanzi-clip-15">
      <path d="M 1423.0 256.5 Q 1419.0 239.5 1393.0 208.5 Q 1342.0 144.5 1269.0 93.5 Q 1202.0 46.5 1141.0 20.5 Q 1112.0 7.5 1112.0 4.5 Q 1112.0 0.5 1121.0 0.5 Q 1153.0 0.5 1239.0 40.5 Q 1311.0 75.5 1377.0 125.5 L 1408.0 150.5 Q 1429.0 168.5 1450.0 188.5 Q 1467.0 203.5 1480.0 213.5 L 1498.0 226.5 Q 1505.0 230.5 1505.0 231.5 Q 1505.0 244.5 1476.0 263.5 C 1452.0 280.5 1434.0 284.5 1423.0 256.5 Z" fill="lightgray"></path>
      </clipPath>
      <path clip-path="url(#make-me-a-hanzi-clip-15)" d="M 1498.0 234.5 L 1470.0 237.5 L 1445.0 226.5 L 1358.0 137.5 L 1276.0 77.5 L 1224.0 45.5 L 1117.0 2.5 " fill="none" id="make-me-a-hanzi-animation-15" stroke-dasharray="586 1172" stroke-linecap="round"></path>

      <clipPath id="make-me-a-hanzi-clip-16">
      <path d="M 1377.0 125.5 Q 1393.0 100.5 1393.0 81.5 L 1393.0 25.5 Q 1393.0 -16.5 1355.0 -47.5 Q 1345.0 -58.5 1345.0 -64.5 Q 1345.0 -78.5 1354.0 -99.5 Q 1367.0 -120.5 1381.0 -120.5 Q 1388.0 -120.5 1406.0 -104.5 Q 1448.0 -60.5 1559.0 28.5 Q 1580.0 43.5 1580.0 48.5 Q 1580.0 55.5 1576.0 55.5 L 1430.0 -11.5 L 1434.0 48.5 Q 1436.0 77.5 1445.0 94.5 Q 1452.0 108.5 1452.0 111.5 Q 1452.0 128.5 1425.0 142.5 Q 1416.0 146.5 1408.0 150.5 C 1381.0 163.5 1362.0 151.5 1377.0 125.5 Z" fill="lightgray"></path>
      </clipPath>
      <path clip-path="url(#make-me-a-hanzi-clip-16)" d="M 1389.0 121.5 L 1407.0 120.5 L 1417.0 112.5 L 1407.0 -16.5 L 1410.0 -45.5 L 1436.0 -38.5 L 1564.0 38.5 L 1572.0 48.5 " fill="none" id="make-me-a-hanzi-animation-16" stroke-dasharray="506 1012" stroke-linecap="round"></path>

      <clipPath id="make-me-a-hanzi-clip-17">
      <path d="M 1646.0 120.5 Q 1680.0 133.5 1707.0 153.5 Q 1739.0 177.5 1765.0 194.5 Q 1777.0 200.5 1777.0 204.5 Q 1777.0 217.5 1740.0 235.5 Q 1716.0 248.5 1704.0 248.5 Q 1699.0 248.5 1695.0 243.5 Q 1693.0 237.5 1693.0 231.5 Q 1693.0 219.5 1676.0 194.5 Q 1654.0 161.5 1623.0 134.5 C 1601.0 114.5 1618.0 109.5 1646.0 120.5 Z" fill="lightgray"></path>
      </clipPath>
      <path clip-path="url(#make-me-a-hanzi-clip-17)" d="M 1767.0 204.5 L 1722.0 206.5 L 1659.0 144.5 L 1648.0 136.5 L 1631.0 135.5 " fill="none" id="make-me-a-hanzi-animation-17" stroke-dasharray="292 584" stroke-linecap="round"></path>

      <clipPath id="make-me-a-hanzi-clip-18">
      <path d="M 1480.0 213.5 Q 1496.0 201.5 1539.0 153.5 Q 1685.0 -2.5 1734.0 -33.5 Q 1753.0 -43.5 1765.0 -43.5 Q 1804.0 -43.5 1877.0 -32.5 Q 1960.0 -19.5 1960.0 -7.5 Q 1960.0 -2.5 1913.0 5.5 Q 1825.0 22.5 1764.0 52.5 Q 1712.0 75.5 1646.0 120.5 L 1623.0 134.5 Q 1583.0 162.5 1536.0 197.5 Q 1513.0 216.5 1498.0 226.5 C 1474.0 243.5 1457.0 233.5 1480.0 213.5 Z" fill="lightgray"></path>
      </clipPath>
      <path clip-path="url(#make-me-a-hanzi-clip-18)" d="M 1486.0 214.5 L 1499.0 212.5 L 1644.0 85.5 L 1759.0 4.5 L 1887.0 -11.5 L 1957.0 -8.5 " fill="none" id="make-me-a-hanzi-animation-18" stroke-dasharray="674 1348" stroke-linecap="round"></path>

</g>
</svg>
